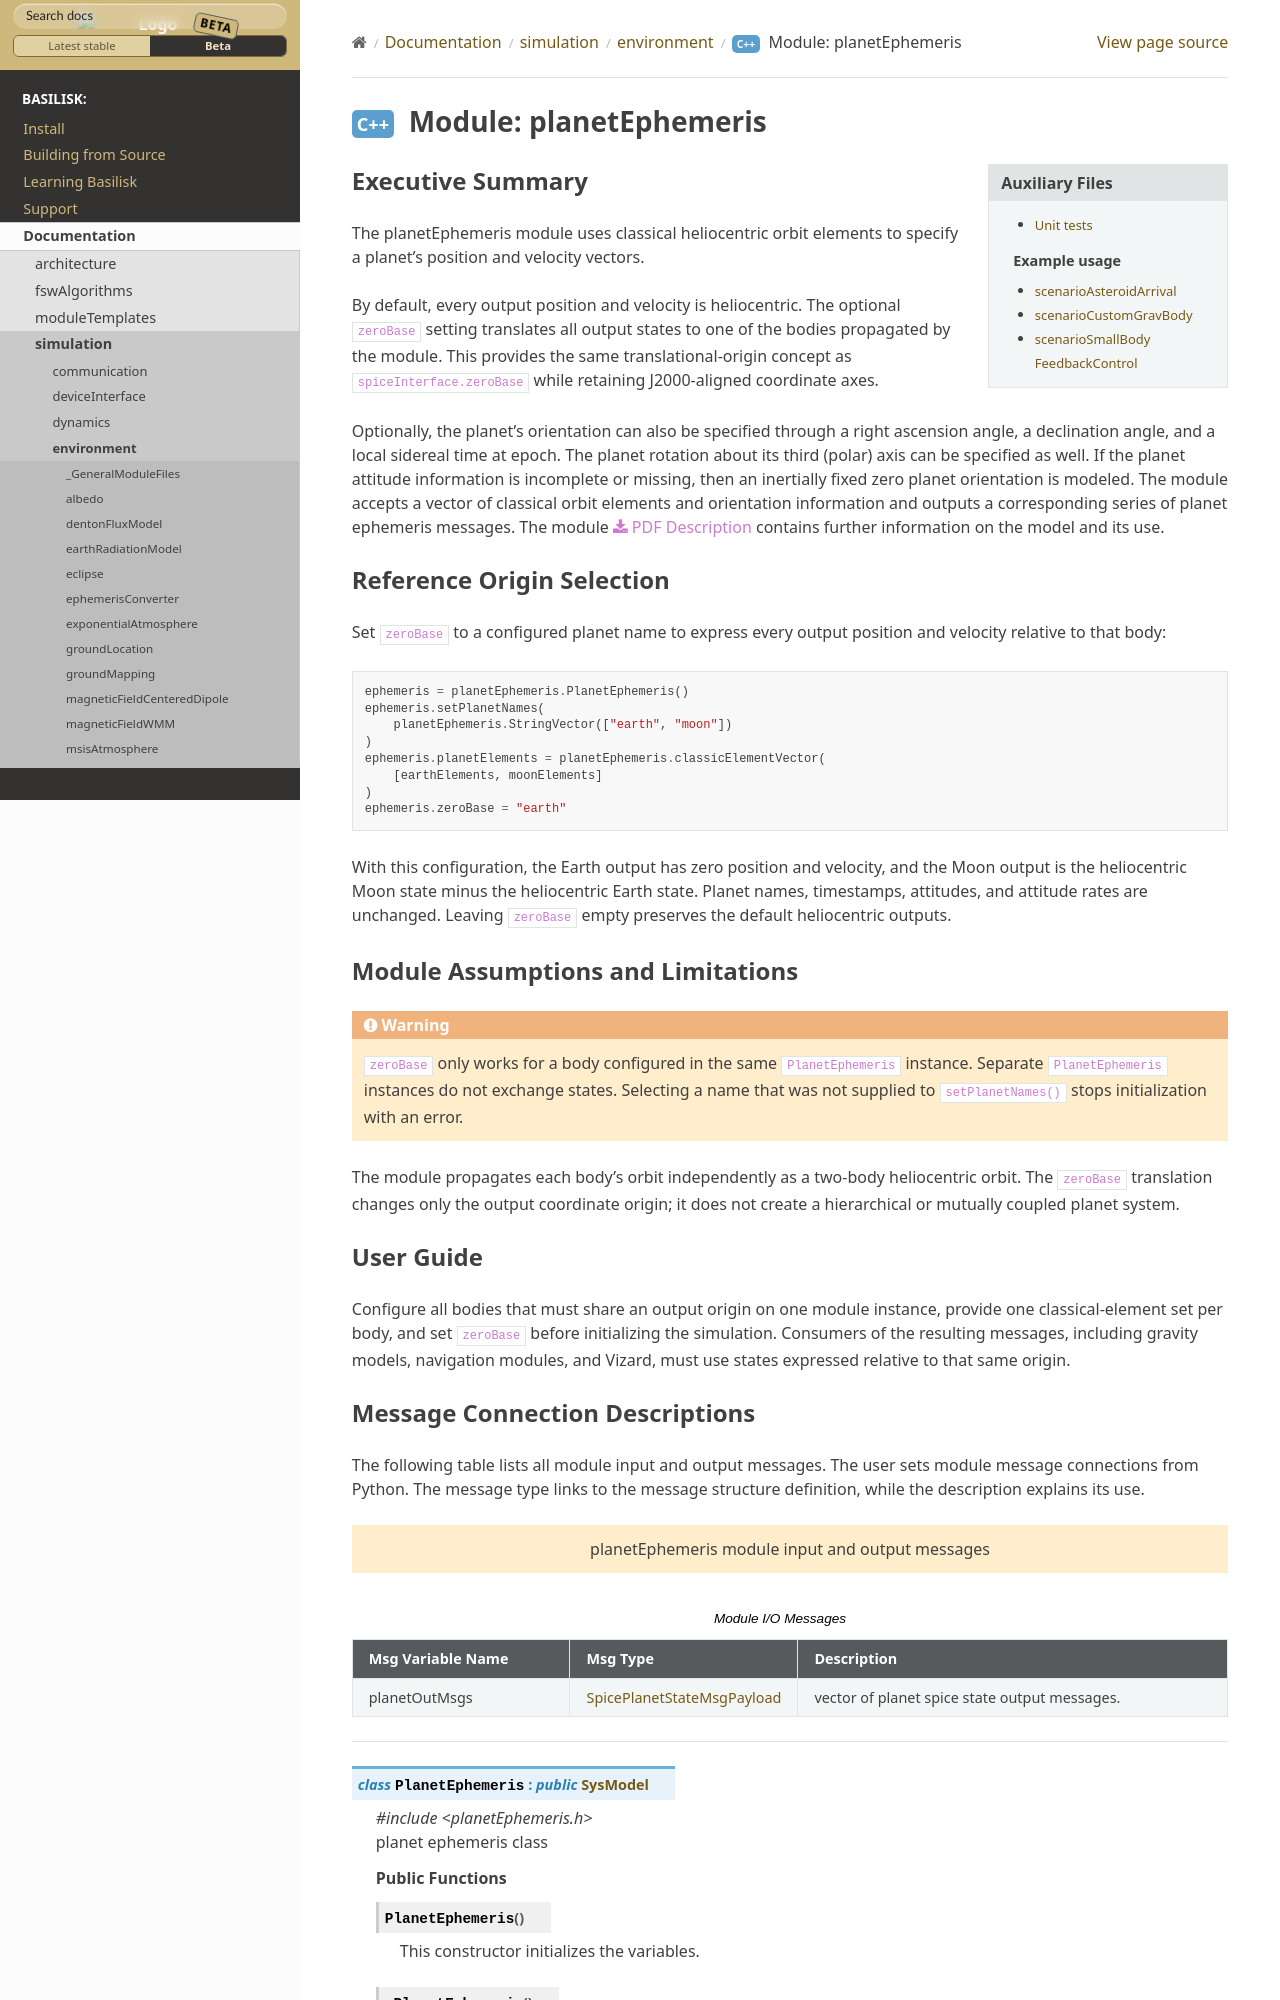

repository: AVSLab/basilisk · page: develop/Documentation/simulation/environment/planetEphemeris/planetEphemeris.html · generator: sphinx

Executive Summary
-----------------

The planetEphemeris module uses classical heliocentric orbit elements to specify a planet's
position and velocity vectors.

By default, every output position and velocity is heliocentric.  The optional
``zeroBase`` setting translates all output states to one of the bodies
propagated by the module.  This provides the same translational-origin concept
as ``spiceInterface.zeroBase`` while retaining J2000-aligned coordinate axes.

Optionally, the planet's orientation can also be specified through a right
ascension angle, a declination angle, and a local sidereal time at epoch.  The
planet rotation about its third (polar) axis can be specified as well.  If the
planet attitude information is incomplete or missing, then an inertially fixed
zero planet orientation is modeled.  The module accepts a vector of classical
orbit elements and orientation information and outputs a corresponding series
of planet ephemeris messages.  The module
:download:`PDF Description </../../src/simulation/environment/planetEphemeris/_Documentation/Basilisk-planetEphemeris-20190422.pdf>`
contains further information on the model and its use.
